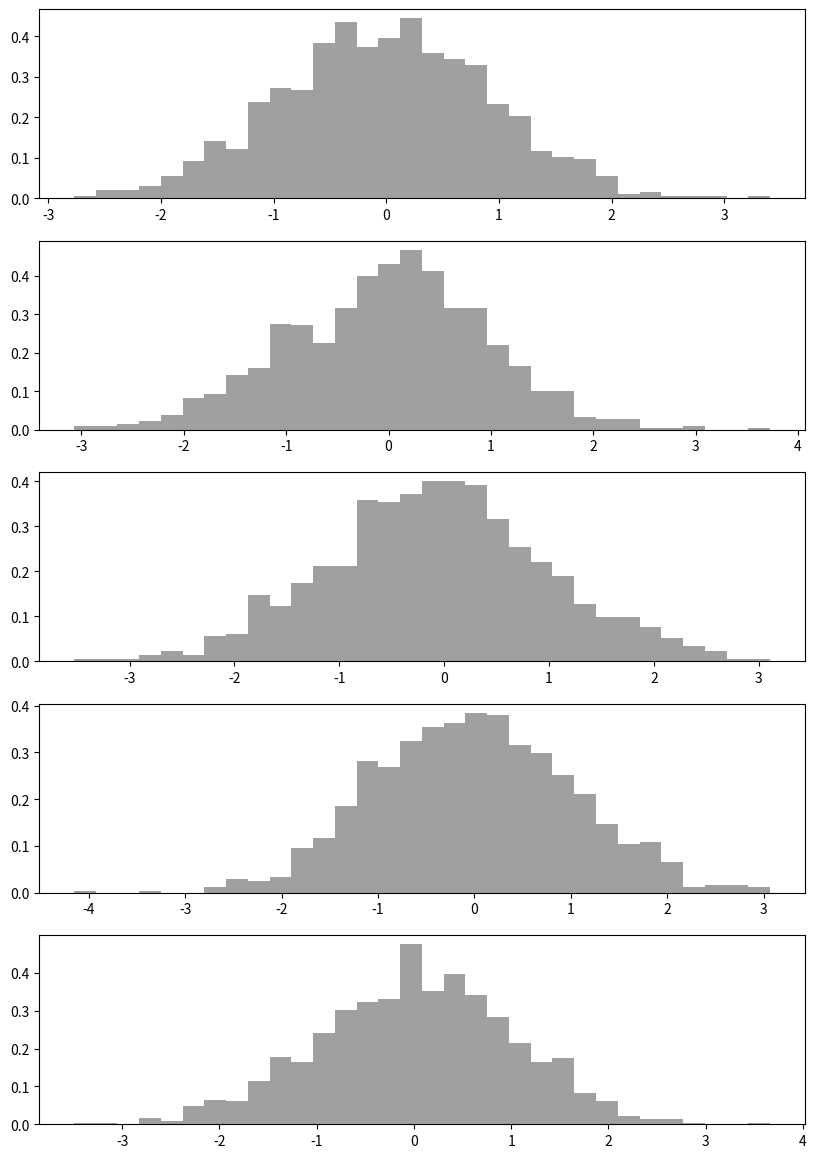
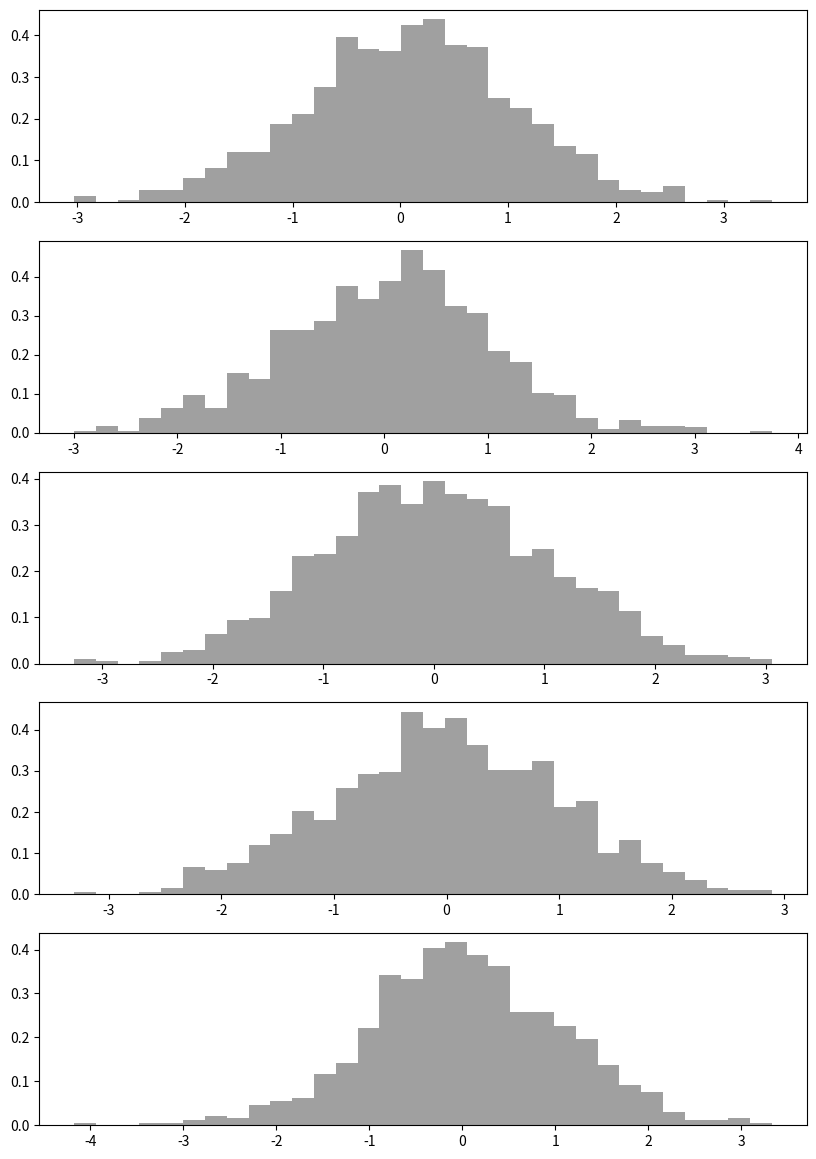
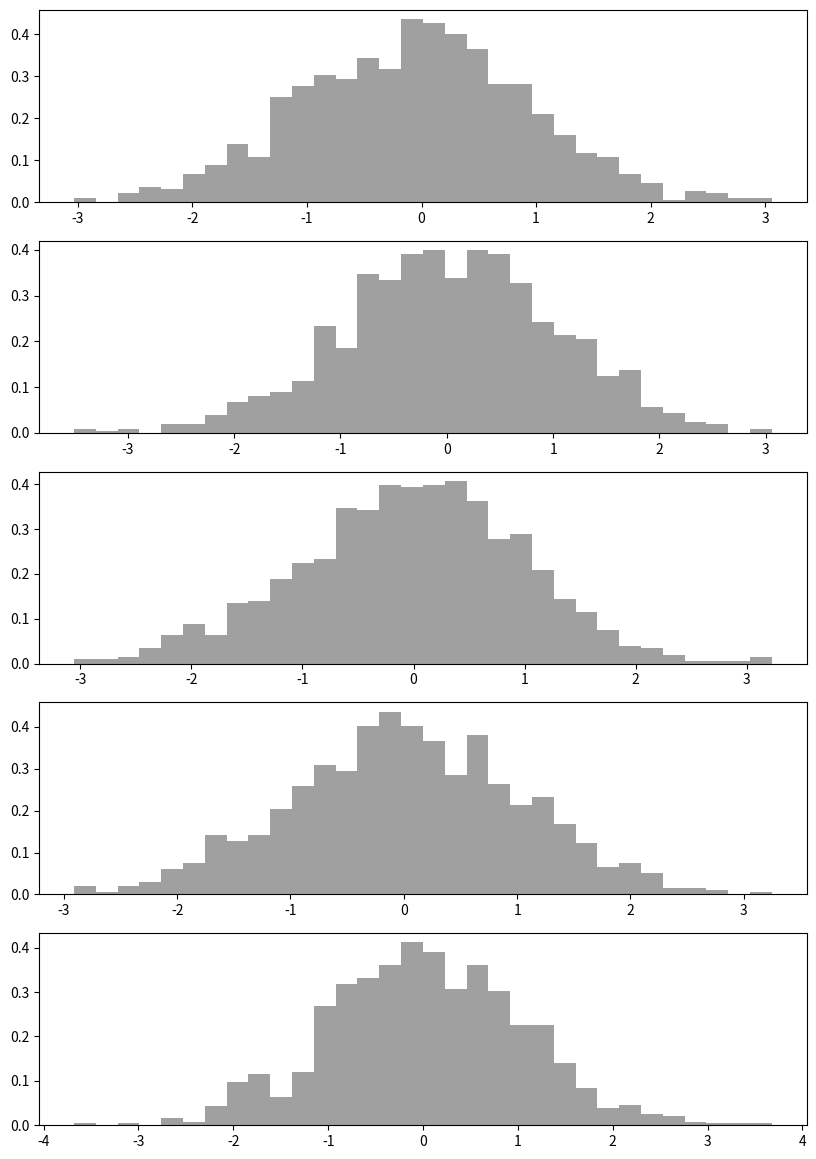

Recreate these plots in Python, in order.
import numpy
from matplotlib import pyplot as plot
from matplotlib.backends.backend_pdf import PdfPages

# 데이터 생성
data = numpy.random.randn(15, 1024)

# PDF 문서 생성
pdf_pages = PdfPages('histograms.pdf')

# 페이지 생성
nb_plots = data.shape[0] # 15
nb_plots_per_page = 5 # 5
nb_pages = int(numpy.ceil(nb_plots / float(nb_plots_per_page)))
grid_size = (nb_plots_per_page, 1) # 5:1 로 페이지를 설정한다

for i, samples in enumerate(data):
    # 새로운 페이지를 생성
    if i % nb_plots_per_page == 0:
        fig = plot.figure(figsize=(8.27, 11.69), dpi=100)  # A4 용지 크기 (210mm x 297mm)

    # 히스토그램 그리기
    plot.subplot2grid(grid_size, (i % nb_plots_per_page, 0)) # 5 X 1 공간에 그리기
    plot.hist(samples, 32, density=1, facecolor='#808080', alpha=0.75)

    # 마지막 플롯이거나 페이지의 마지막 플롯인 경우 페이지 닫기
    if (i + 1) % nb_plots_per_page == 0 or (i + 1) == nb_plots:
        plot.tight_layout()
        pdf_pages.savefig(fig)

# PDF 문서를 디스크에 저장
pdf_pages.close()
